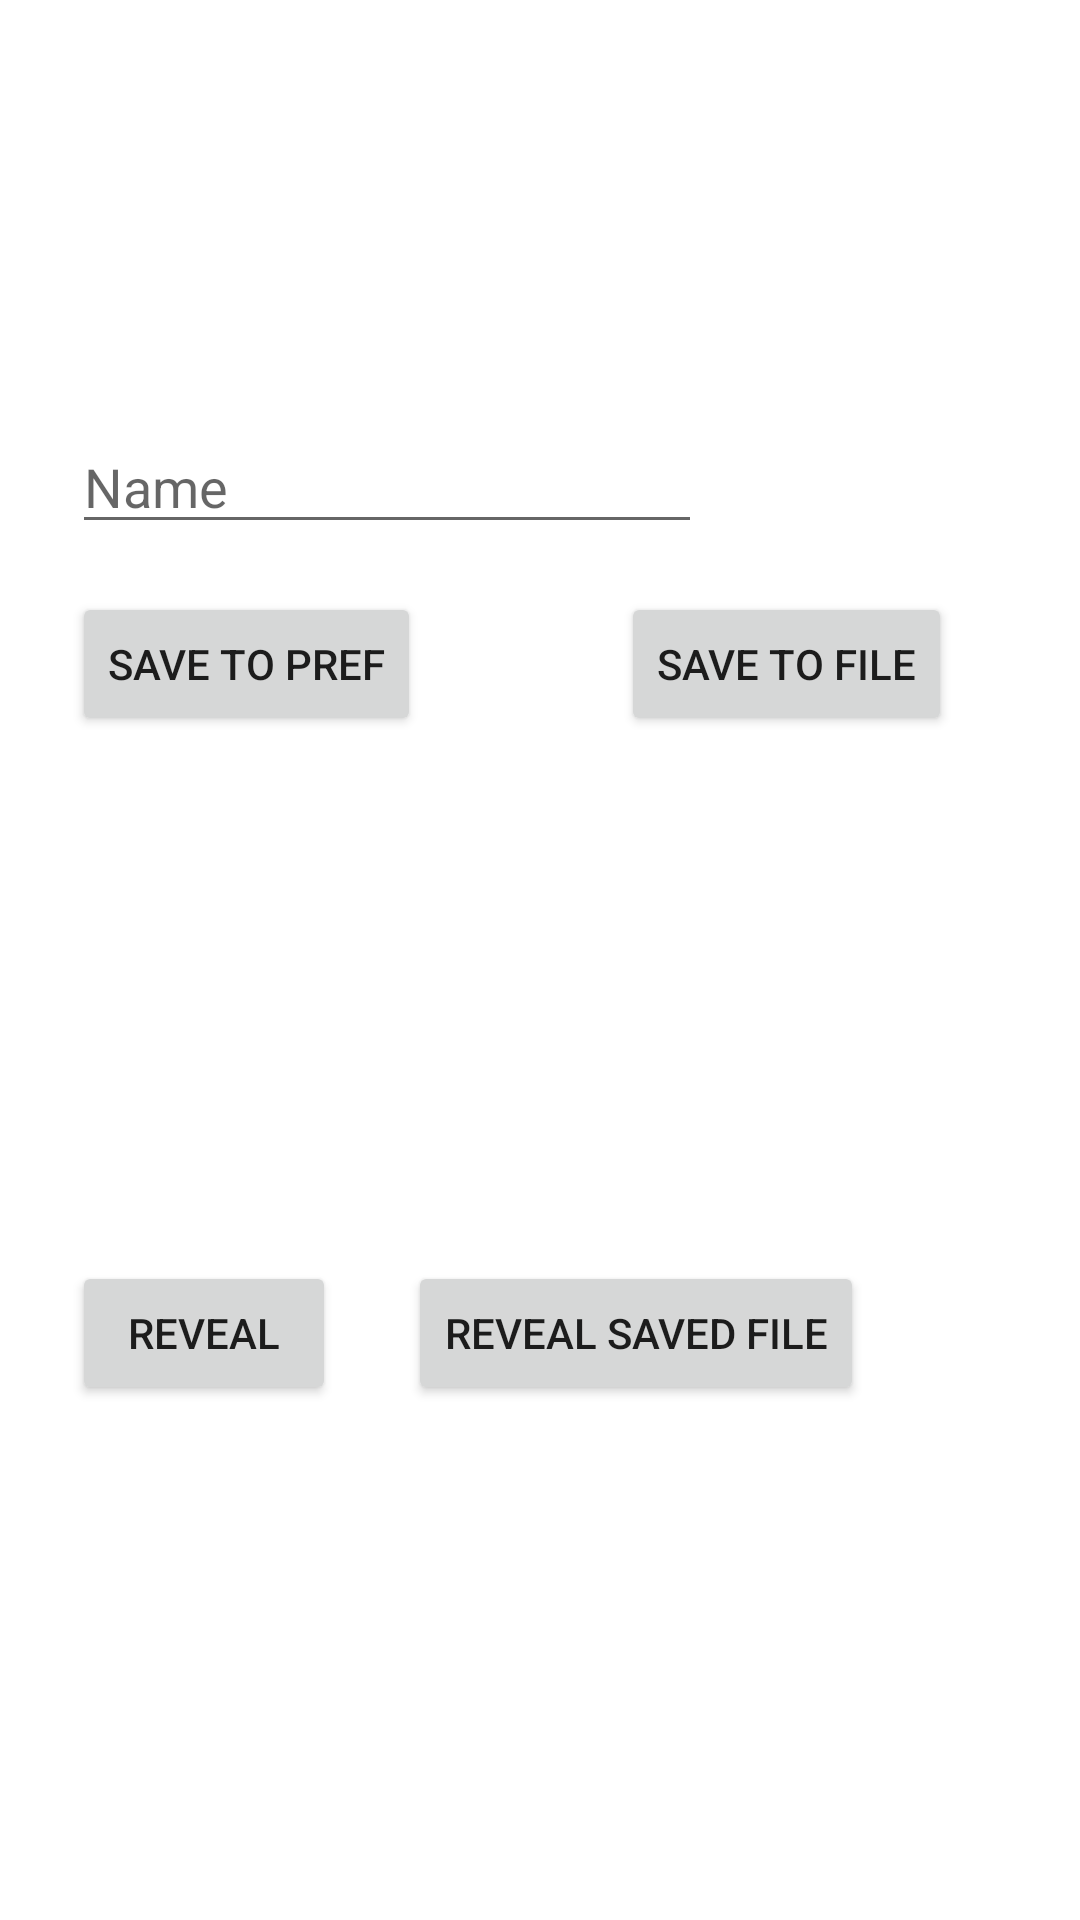

Produce the Android XML layout that renders to this screen, including the resource entries it uses.
<!-- AndroidManifest.xml: application theme Theme.SampleTestingAppWithCICD -->
<!-- res/layout/activity_second.xml -->
<?xml version="1.0" encoding="utf-8"?>
<androidx.constraintlayout.widget.ConstraintLayout xmlns:android="http://schemas.android.com/apk/res/android"
    xmlns:app="http://schemas.android.com/apk/res-auto"
    xmlns:tools="http://schemas.android.com/tools"
    android:layout_width="match_parent"
    android:layout_height="match_parent"
    tools:context=".SecondActivity">

    <EditText
        android:id="@+id/etName"
        android:layout_width="wrap_content"
        android:layout_height="wrap_content"
        android:layout_marginStart="24dp"
        android:layout_marginTop="140dp"
        android:ems="10"
        android:hint="Name"
        android:inputType="textPersonName"
        app:layout_constraintStart_toStartOf="parent"
        app:layout_constraintTop_toTopOf="parent" />

    <Button
        android:id="@+id/button_save"
        android:layout_width="wrap_content"
        android:layout_height="wrap_content"
        android:layout_marginTop="16dp"
        android:text="Save to Pref"
        app:layout_constraintStart_toStartOf="@+id/etName"
        app:layout_constraintTop_toBottomOf="@+id/etName" />

    <TextView
        android:id="@+id/showName"
        android:layout_width="wrap_content"
        android:layout_height="wrap_content"
        android:layout_marginTop="132dp"
        app:layout_constraintStart_toStartOf="@+id/button_save"
        app:layout_constraintTop_toBottomOf="@+id/button_save" />

    <Button
        android:id="@+id/button_reveal"
        android:layout_width="wrap_content"
        android:layout_height="wrap_content"
        android:layout_marginTop="24dp"
        android:text="reveal"
        app:layout_constraintStart_toStartOf="@+id/showName"
        app:layout_constraintTop_toBottomOf="@+id/showName" />

    <Button
        android:id="@+id/btn_save_file"
        android:layout_width="wrap_content"
        android:layout_height="wrap_content"
        android:layout_marginStart="24dp"
        android:text="Save to file"
        app:layout_constraintBottom_toBottomOf="@+id/button_save"
        app:layout_constraintEnd_toEndOf="parent"
        app:layout_constraintStart_toEndOf="@+id/button_save"
        app:layout_constraintTop_toTopOf="@+id/button_save"
        app:layout_constraintVertical_bias="0.0" />

    <Button
        android:id="@+id/btn_reveal_saved_files"
        android:layout_width="wrap_content"
        android:layout_height="wrap_content"
        android:layout_marginStart="24dp"
        android:text="reveal saved file"
        app:layout_constraintBottom_toBottomOf="@+id/button_reveal"
        app:layout_constraintStart_toEndOf="@+id/button_reveal"
        app:layout_constraintTop_toTopOf="@+id/button_reveal" />
</androidx.constraintlayout.widget.ConstraintLayout>
<!-- resources referenced by this layout -->
<resources>
  <style name="Theme.SampleTestingAppWithCICD" parent="Theme.MaterialComponents.DayNight.DarkActionBar">
          
          <item name="colorPrimary">@color/purple_500</item>
          <item name="colorPrimaryVariant">@color/purple_700</item>
          <item name="colorOnPrimary">@color/white</item>
          
          <item name="colorSecondary">@color/teal_200</item>
          <item name="colorSecondaryVariant">@color/teal_700</item>
          <item name="colorOnSecondary">@color/black</item>
          
          <item name="android:statusBarColor" tools:targetApi="l">?attr/colorPrimaryVariant</item>
          
      </style>
  <!-- not gathered from this repository: default colours our renderer supplied (Android Studio template values) -->
  <color name="purple_500">#FF6200EE</color>
  <color name="purple_700">#FF3700B3</color>
  <color name="teal_200">#FF03DAC5</color>
  <color name="teal_700">#FF018786</color>
  <color name="black">#FF000000</color>
  <color name="white">#FFFFFFFF</color>
</resources>
